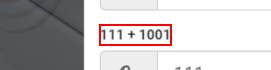
Workflow: SiteCRM_Calcula_Captcha

Step 1: get-text from the label in window 'Login - www.alexdiogo.com' (chrome.exe)
